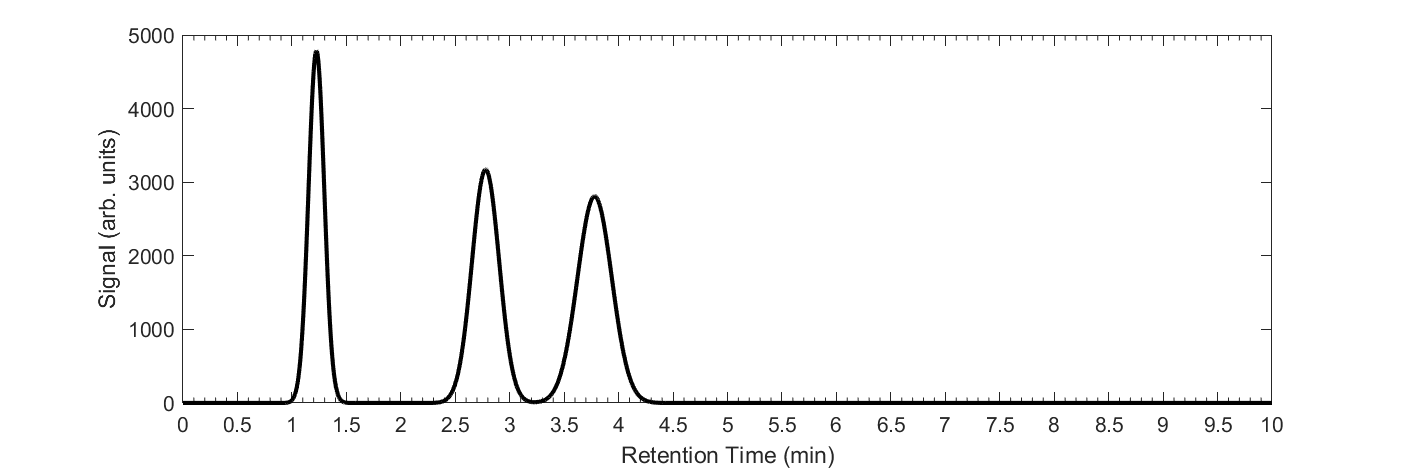

The file beside this chart, header and first rows:
Retention Time (min), Signal (arb. units)
0, 1.52408988331079e-59
0.005, 4.9215109833679e-59
0.01, 1.58162816778165e-58
0.015, 5.05857713858099e-58
0.02, 1.61016512874903e-57
0.025, 5.10070856998036e-57
0.03, 1.60808373183287e-56
0.035, 5.04550754526105e-56
0.04, 1.57550256799204e-55
0.045, 4.8961129110041e-55
0.05, 1.51426466329862e-54
0.055, 4.66090450352474e-54
0.06, 1.42776481652875e-53
0.065, 4.35272470588791e-53
0.07, 1.32063796834435e-52
0.075, 3.98771775118056e-52
0.08, 1.19834839325252e-51
0.085, 3.58393263687821e-51
0.09, 1.06673030245006e-50
0.095, 3.15985737235636e-50
0.1, 9.31533294649285e-50
0.105, 2.73304849369966e-49
0.11, 7.98021049951236e-49
0.115, 2.31899285528429e-48
0.12, 6.70660190367334e-48
0.125, 1.93029505904485e-47
0.13, 5.52920795309072e-47
0.135, 1.57623222785801e-46
0.14, 4.4719355481513e-46
0.145, 1.26266726746221e-45
0.15, 3.54813685579858e-45
0.155, 9.92269990516228e-45
0.16, 2.76170575709156e-44
0.165, 7.64967540529224e-44
0.17, 2.10875761207566e-43
0.175, 5.78533315164023e-43
0.18, 1.57960367974437e-42
0.185, 4.29225933979067e-42
0.19, 1.16075837468414e-41
0.195, 3.12403399402347e-41
0.2, 8.36773138095764e-41
0.205, 2.23057979070064e-40
0.21, 5.91760332881008e-40
0.215, 1.5623991382142e-39
0.22, 4.10540668666189e-39
0.225, 1.07358994120091e-38
0.23, 2.79407935328084e-38
0.235, 7.23697533283323e-38
0.24, 1.86549247877287e-37
0.245, 4.7857275016373e-37
0.25, 1.22185728950991e-36
0.255, 3.10463862171079e-36
0.26, 7.85090426127654e-36
0.265, 1.97581537556761e-35
0.27, 4.94869962609376e-35
0.275, 1.23354182978195e-34
0.28, 3.06009368139627e-34
0.285, 7.5549851841785e-34
0.29, 1.8563102628279e-33
0.295, 4.53926532345549e-33
... 1,941 more rows
